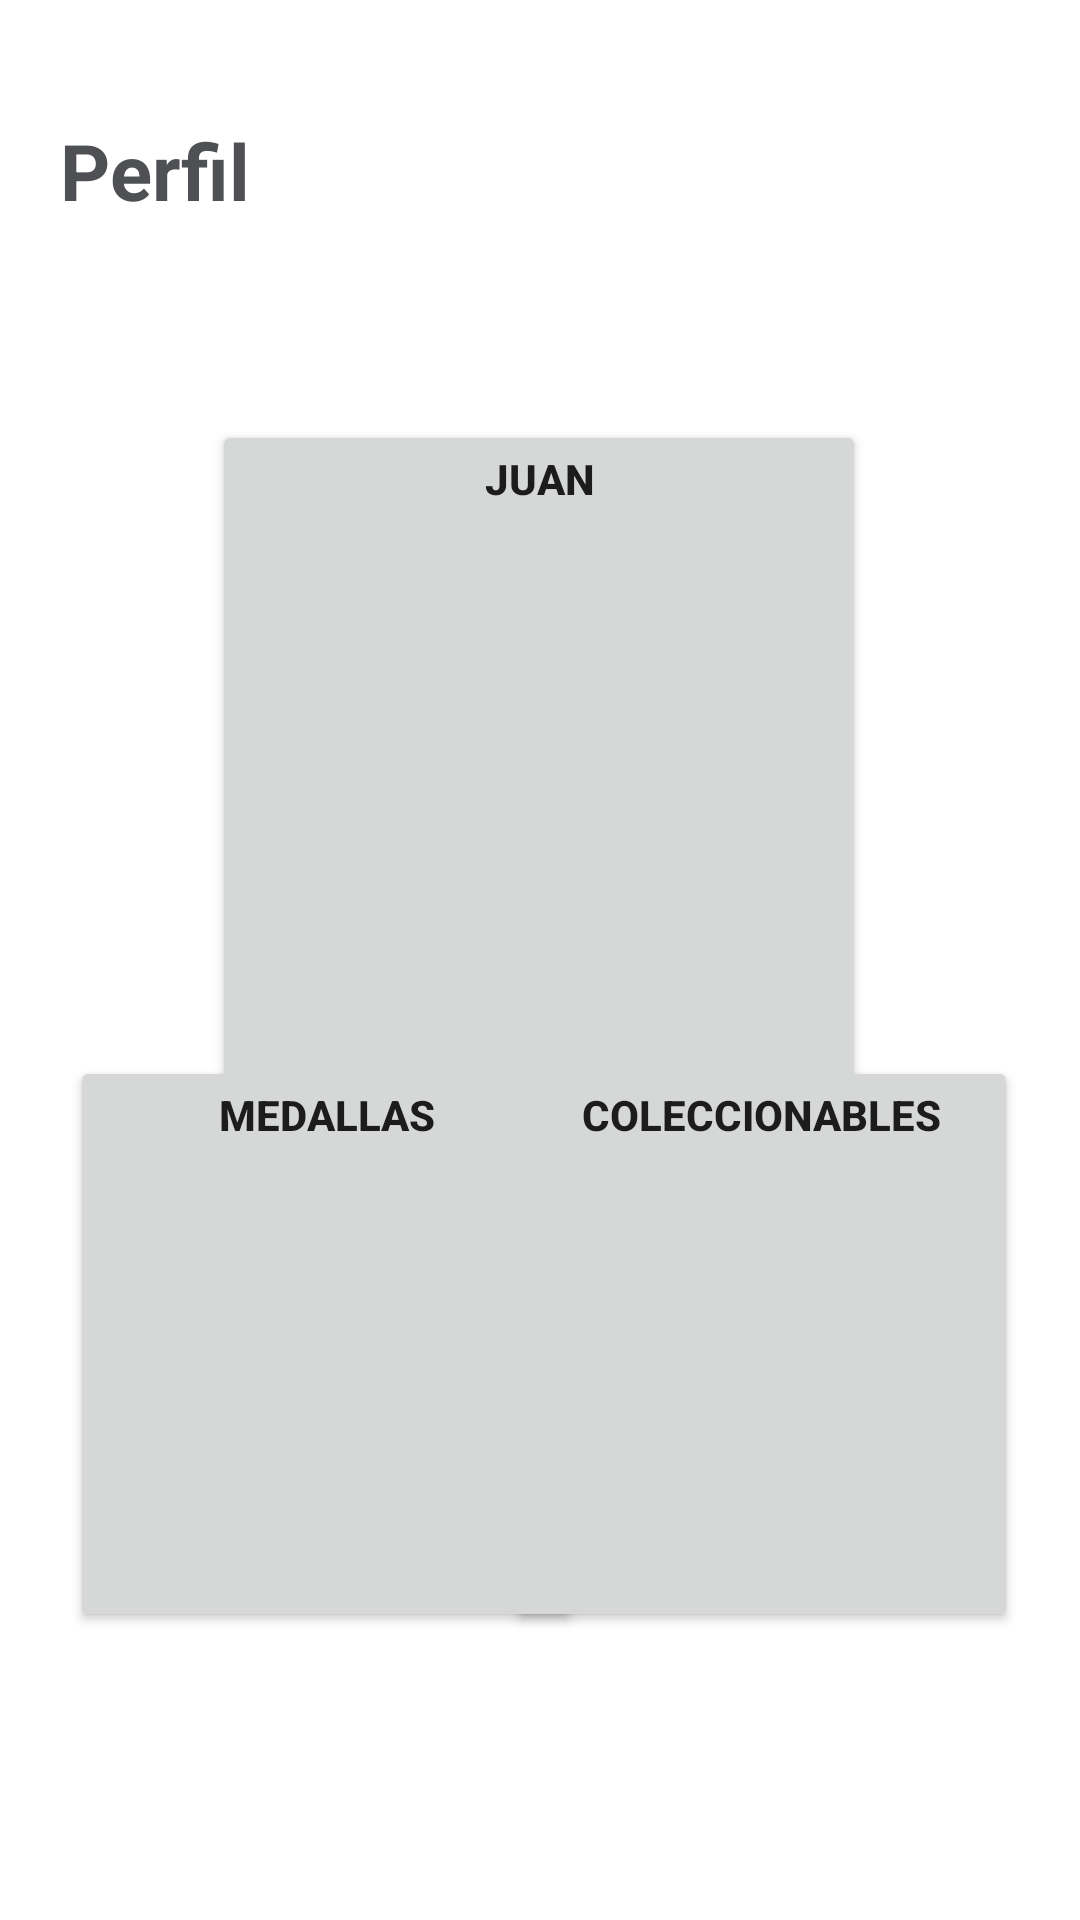

Produce the Android XML layout that renders to this screen, including the resource entries it uses.
<!-- AndroidManifest.xml: application theme Theme.BottomNavigationJava -->
<!-- res/layout/fragment_perfil.xml -->
<?xml version="1.0" encoding="utf-8"?>
<androidx.constraintlayout.widget.ConstraintLayout xmlns:android="http://schemas.android.com/apk/res/android"
    xmlns:app="http://schemas.android.com/apk/res-auto"
    xmlns:tools="http://schemas.android.com/tools"
    android:layout_width="match_parent"
    android:layout_height="match_parent">

    <LinearLayout
        android:id="@+id/linearLayout"
        android:layout_width="match_parent"
        android:layout_height="wrap_content"
        android:layout_marginStart="20dp"
        android:layout_marginEnd="20dp"
        android:orientation="horizontal"
        app:layout_constraintBottom_toBottomOf="parent"
        app:layout_constraintEnd_toEndOf="parent"
        app:layout_constraintHorizontal_bias="0.0"
        app:layout_constraintStart_toStartOf="parent"
        app:layout_constraintTop_toTopOf="parent"
        app:layout_constraintVertical_bias="0.065">

        <LinearLayout
            android:layout_width="match_parent"
            android:layout_height="wrap_content"
            android:layout_weight="1"
            android:orientation="vertical">

        </LinearLayout>

        <TextView
            android:id="@+id/textView2"
            android:layout_width="match_parent"
            android:layout_height="wrap_content"
            android:text="@string/title_perfil"
            android:textColor="@color/black_700"
            android:textSize="26sp"
            android:textStyle="bold"
            tools:ignore="TextContrastCheck" />

    </LinearLayout>

    <Button
        android:id="@+id/button3"
        android:layout_width="218dp"
        android:layout_height="271dp"
        android:layout_marginTop="140dp"
        android:gravity="center_horizontal"
        android:text="Juan"
        android:textStyle="bold"
        app:layout_constraintEnd_toEndOf="parent"
        app:layout_constraintHorizontal_bias="0.497"
        app:layout_constraintStart_toStartOf="parent"
        app:layout_constraintTop_toTopOf="parent" />

    <Button
        android:id="@+id/button11"
        android:layout_width="171dp"
        android:layout_height="192dp"
        android:layout_marginBottom="96dp"
        android:gravity="center_horizontal"
        android:text="Coleccionables"
        android:textStyle="bold"
        app:layout_constraintBottom_toBottomOf="parent"
        app:layout_constraintEnd_toEndOf="parent"
        app:layout_constraintHorizontal_bias="0.89"
        app:layout_constraintStart_toStartOf="parent" />

    <Button
        android:id="@+id/button10"
        android:layout_width="171dp"
        android:layout_height="192dp"
        android:layout_marginBottom="96dp"
        android:gravity="center_horizontal"
        android:text="Medallas"
        android:textStyle="bold"
        app:layout_constraintBottom_toBottomOf="parent"
        app:layout_constraintEnd_toEndOf="parent"
        app:layout_constraintHorizontal_bias="0.123"
        app:layout_constraintStart_toStartOf="parent" />
</androidx.constraintlayout.widget.ConstraintLayout>
<!-- resources referenced by this layout -->
<resources>
  <color name="black_700">#4E5053</color>
  <string name="title_perfil">Perfil</string>
  <style name="Theme.BottomNavigationJava" parent="Theme.MaterialComponents.DayNight.NoActionBar">
          
          <item name="colorPrimary">@color/purple_500</item>
          <item name="colorPrimaryVariant">@color/white</item>
          <item name="colorOnPrimary">@color/white</item>
          
          <item name="colorSecondary">@color/teal_200</item>
          <item name="colorSecondaryVariant">@color/teal_700</item>
          <item name="colorOnSecondary">@color/black_900</item>
          
          <item name="android:statusBarColor" tools:targetApi="l">?attr/colorPrimaryVariant</item>
      </style>
  <color name="purple_500">#FF6200EE</color>
  <color name="white">#FFFFFFFF</color>
  <color name="teal_200">#FF03DAC5</color>
  <color name="teal_700">#FF018786</color>
  <color name="black_900">#FF000000</color>
</resources>
